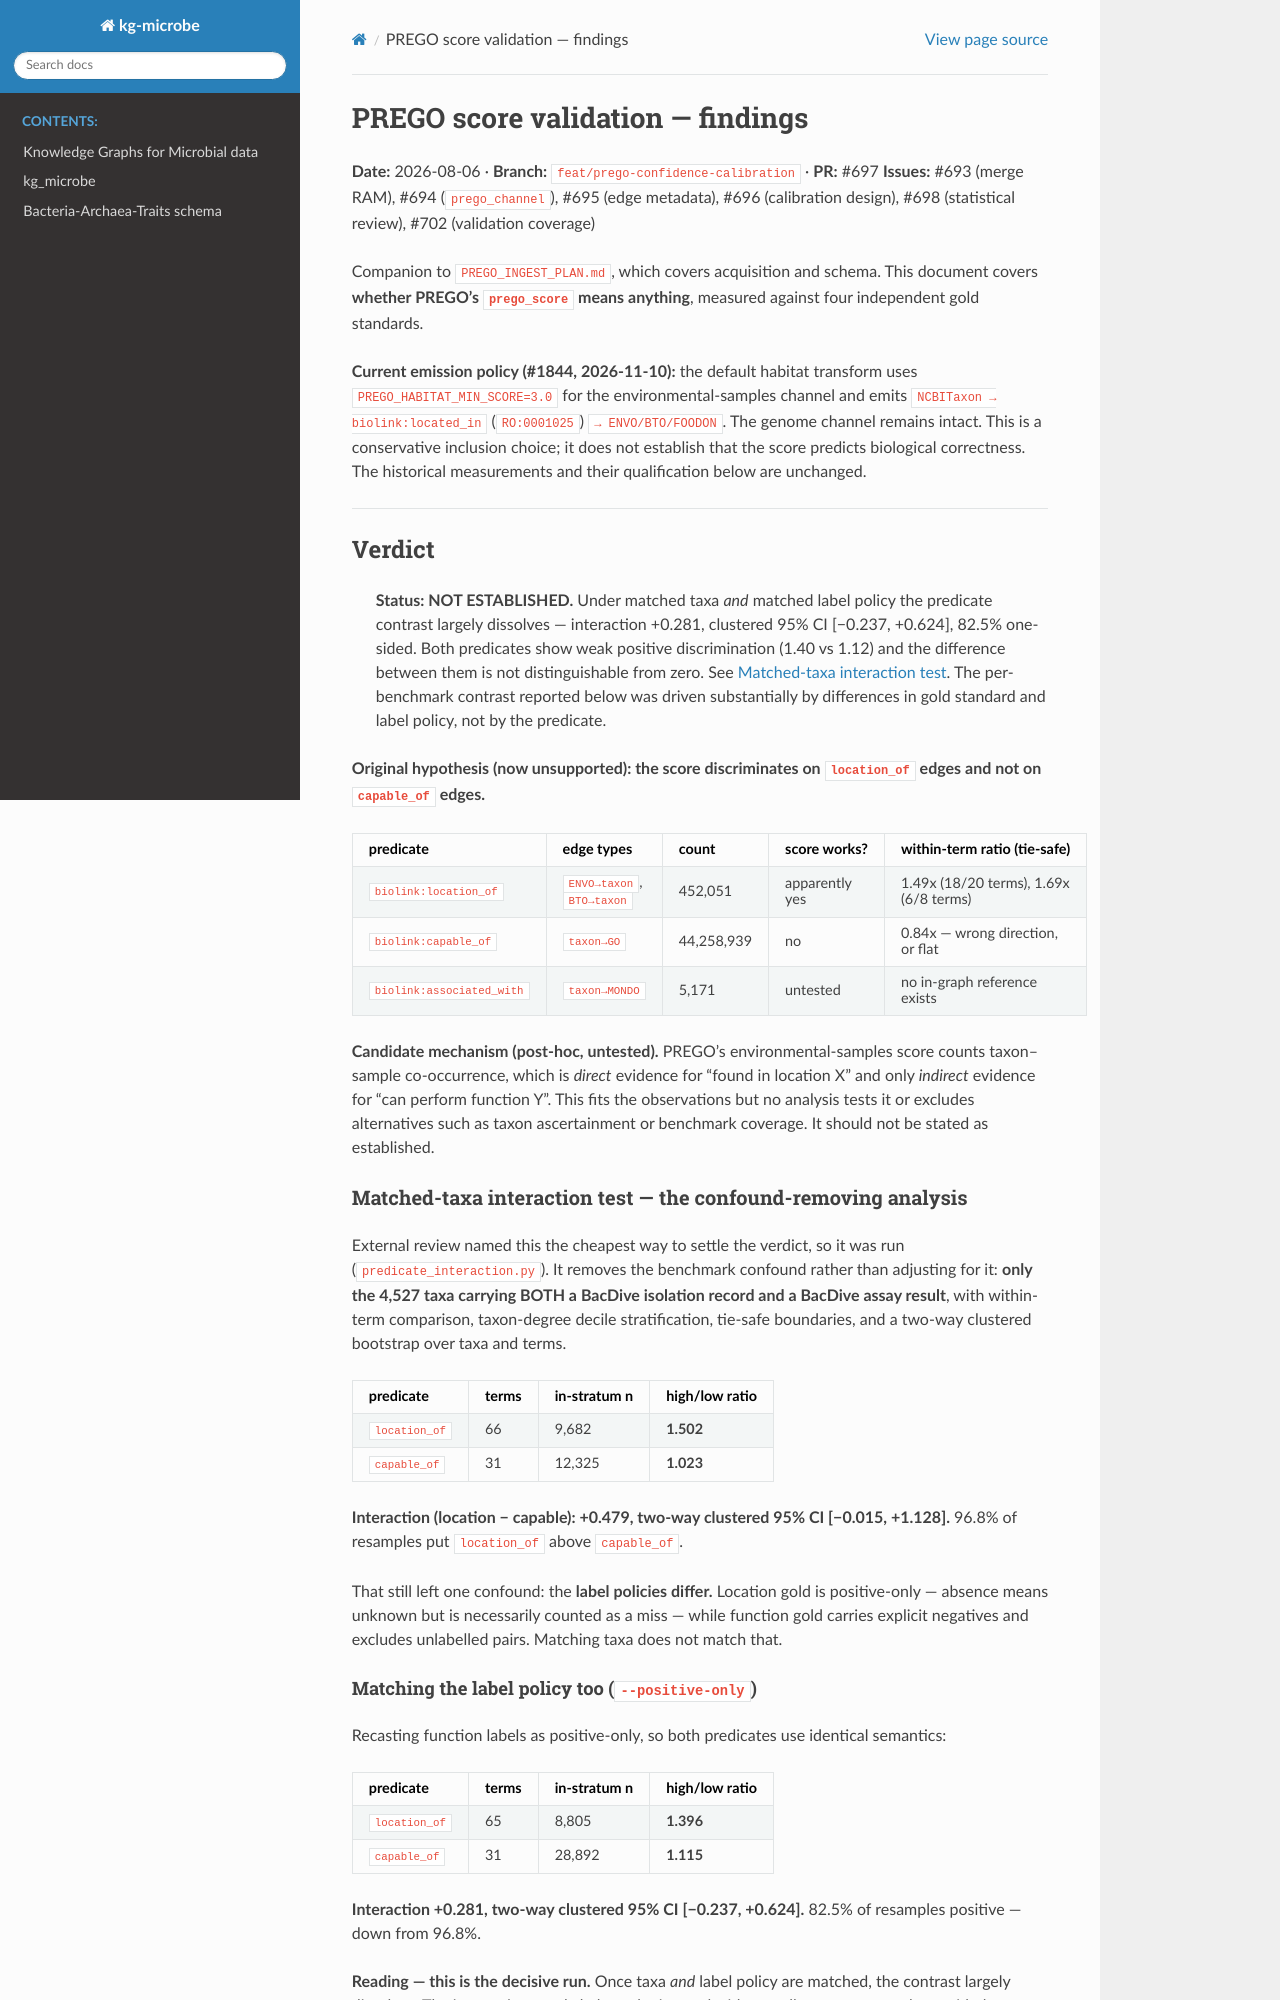

repository: Knowledge-Graph-Hub/kg-microbe · page: PREGO_SCORE_VALIDATION.html · generator: sphinx

# PREGO score validation — findings

**Date:** 2026-08-06 · **Branch:** `feat/prego-confidence-calibration` · **PR:** #697
**Issues:** #693 (merge RAM), #694 (`prego_channel`), #695 (edge metadata), #696 (calibration design), #698 (statistical review), #702 (validation coverage)

Companion to [`PREGO_INGEST_PLAN.md`](PREGO_INGEST_PLAN.md), which covers acquisition and schema. This document covers **whether PREGO's `prego_score` means anything**, measured against four independent gold standards.

**Current emission policy (#1844, 2026-11-10):** the default habitat transform uses
`PREGO_HABITAT_MIN_SCORE=3.0` for the environmental-samples channel and emits
`NCBITaxon → biolink:located_in` (`RO:0001025`) `→ ENVO/BTO/FOODON`. The genome
channel remains intact. This is a conservative inclusion choice; it does not
establish that the score predicts biological correctness. The historical
measurements and their qualification below are unchanged.

---

## Verdict

>  **Status: NOT ESTABLISHED.** Under matched taxa *and* matched label policy the
>  predicate contrast largely dissolves — interaction +0.281, clustered 95% CI
>  [−0.237, +0.624], 82.5% one-sided. Both predicates show weak positive
>  discrimination (1.40 vs 1.12) and the difference between them is not
>  distinguishable from zero. See
>  [Matched-taxa interaction test](#matched-taxa-interaction-test). The
>  per-benchmark contrast reported below was driven substantially by differences
>  in gold standard and label policy, not by the predicate.

**Original hypothesis (now unsupported): the score discriminates on `location_of` edges and not on `capable_of` edges.**

| predicate | edge types | count | score works? | within-term ratio (tie-safe) |
|---|---|---:|---|---|
| `biolink:location_of` | `ENVO→taxon`, `BTO→taxon` | 452,051 | apparently yes | 1.49x (18/20 terms), 1.69x (6/8 terms) |
| `biolink:capable_of` | `taxon→GO` | 44,258,939 | no | 0.84x — wrong direction, or flat |
| `biolink:associated_with` | `taxon→MONDO` | 5,171 | untested | no in-graph reference exists |

**Candidate mechanism (post-hoc, untested).** PREGO's environmental-samples score counts taxon–sample co-occurrence, which is *direct* evidence for "found in location X" and only *indirect* evidence for "can perform function Y". This fits the observations but no analysis tests it or excludes alternatives such as taxon ascertainment or benchmark coverage. It should not be stated as established.

<a name="matched-taxa-interaction-test"></a>
### Matched-taxa interaction test — the confound-removing analysis

External review named this the cheapest way to settle the verdict, so it was run
([`predicate_interaction.py`](../scripts/prego_validation/predicate_interaction.py)).
It removes the benchmark confound rather than adjusting for it: **only the 4,527 taxa
carrying BOTH a BacDive isolation record and a BacDive assay result**, with within-term
comparison, taxon-degree decile stratification, tie-safe boundaries, and a two-way
clustered bootstrap over taxa and terms.

| predicate | terms | in-stratum n | high/low ratio |
|---|---:|---:|---:|
| `location_of` | 66 | 9,682 | **1.502** |
| `capable_of` | 31 | 12,325 | **1.023** |

**Interaction (location − capable): +0.479, two-way clustered 95% CI [−0.015, +1.128].**
96.8% of resamples put `location_of` above `capable_of`.

That still left one confound: the **label policies differ.** Location gold is
positive-only — absence means unknown but is necessarily counted as a miss — while
function gold carries explicit negatives and excludes unlabelled pairs. Matching taxa
does not match that.
